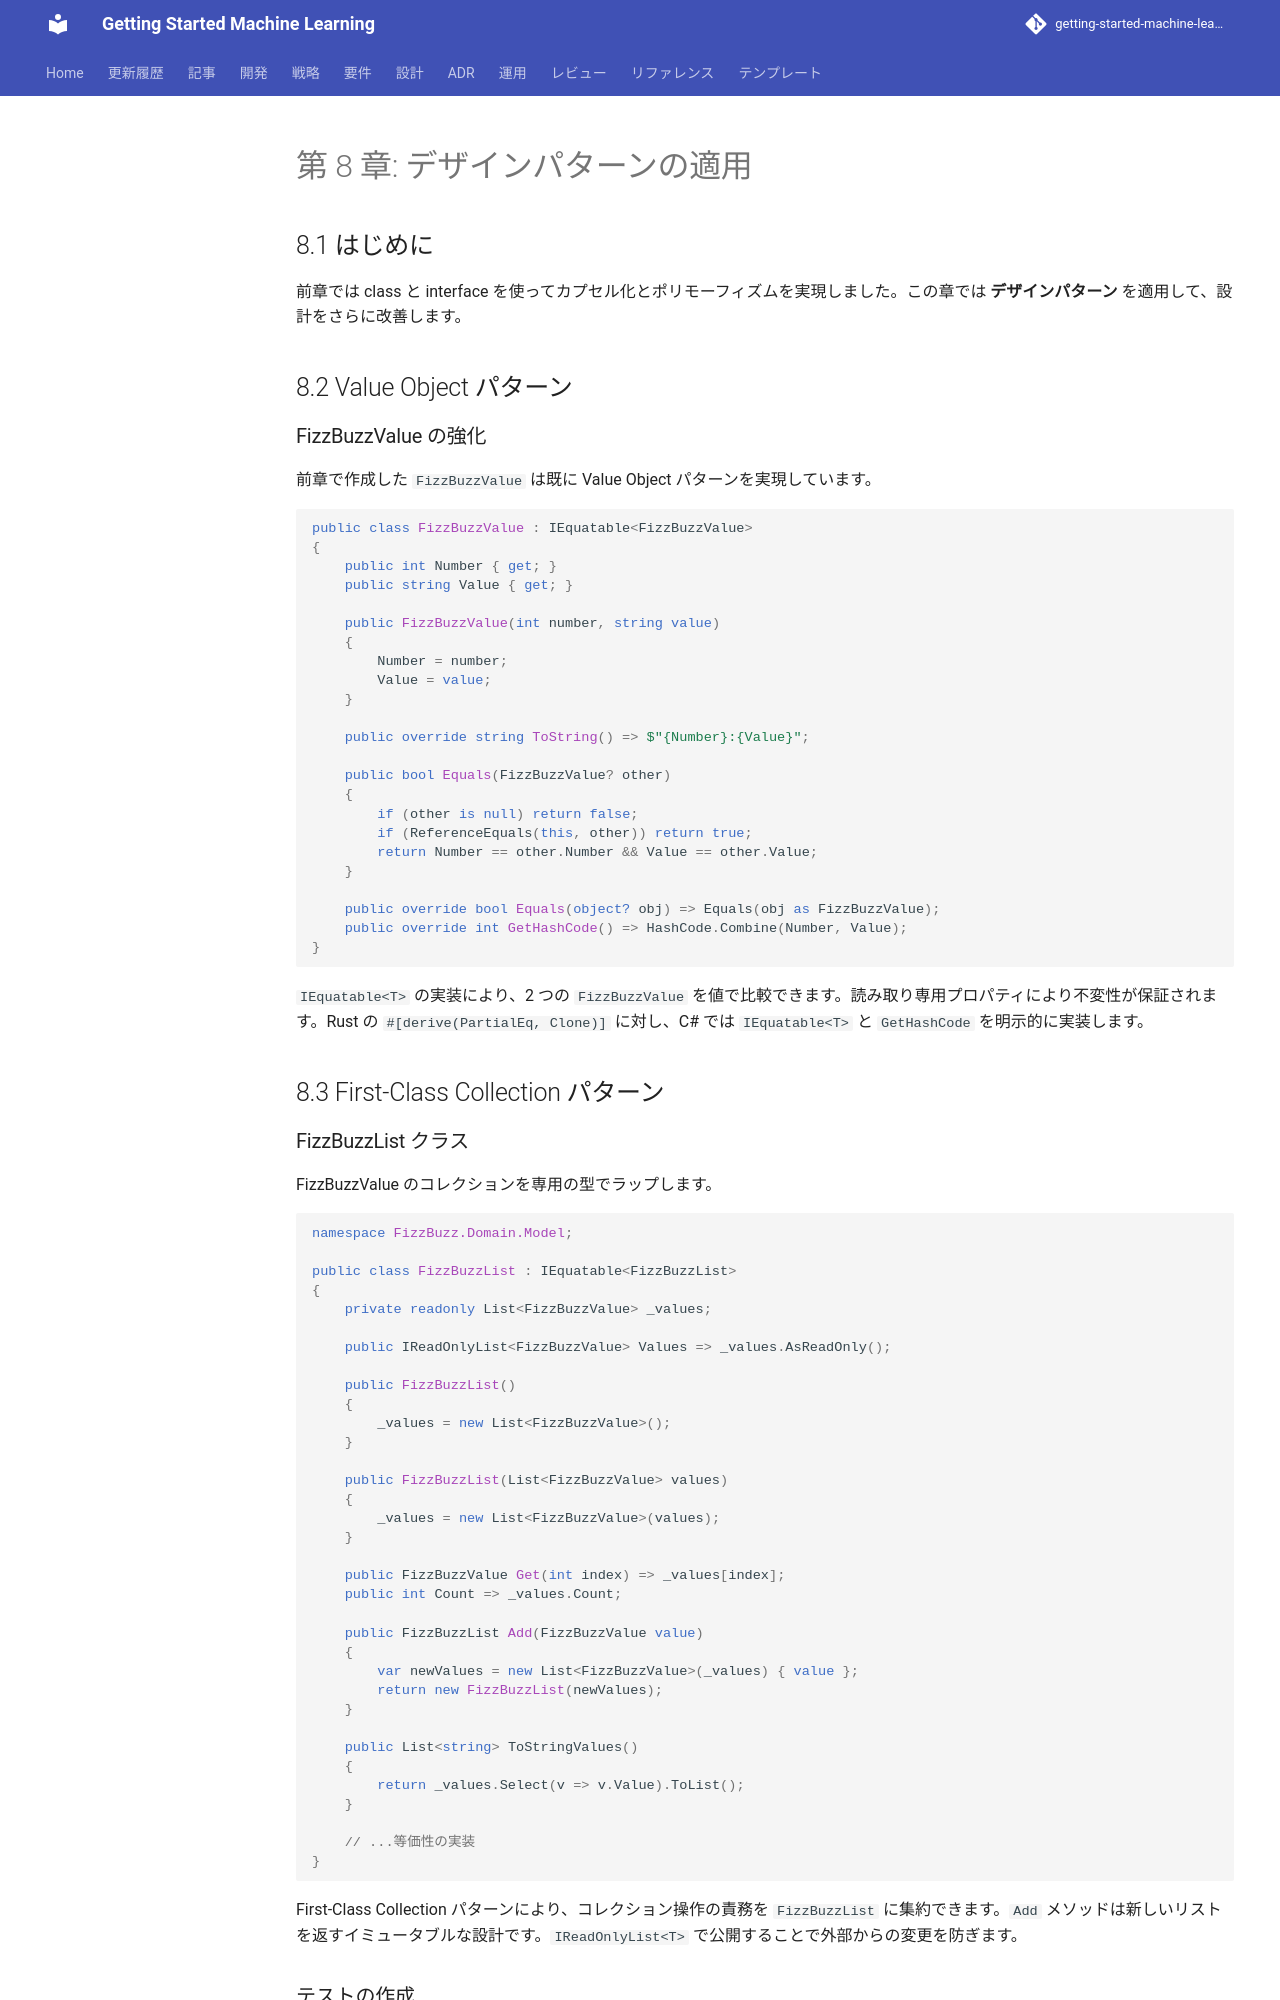

repository: k2works/getting-started-machine-learning · page: article/getting-start-tdd/csharp/chapter08/index.html · generator: mkdocs

---
type: Article
title: "第 8 章: デザインパターンの適用"
description: "前章では class と interface を使ってカプセル化とポリモーフィズムを実現しました。"
tags: [article, getting-start-tdd, csharp]
status: stable
generated: { by: human:kakimomokuri, at: 2026-03-24T05:22:28Z }
---

# 第 8 章: デザインパターンの適用

## 8.1 はじめに

前章では class と interface を使ってカプセル化とポリモーフィズムを実現しました。この章では **デザインパターン** を適用して、設計をさらに改善します。

## 8.2 Value Object パターン

### FizzBuzzValue の強化

前章で作成した `FizzBuzzValue` は既に Value Object パターンを実現しています。

```csharp
public class FizzBuzzValue : IEquatable<FizzBuzzValue>
{
    public int Number { get; }
    public string Value { get; }

    public FizzBuzzValue(int number, string value)
    {
        Number = number;
        Value = value;
    }

    public override string ToString() => $"{Number}:{Value}";

    public bool Equals(FizzBuzzValue? other)
    {
        if (other is null) return false;
        if (ReferenceEquals(this, other)) return true;
        return Number == other.Number && Value == other.Value;
    }

    public override bool Equals(object? obj) => Equals(obj as FizzBuzzValue);
    public override int GetHashCode() => HashCode.Combine(Number, Value);
}
```

`IEquatable<T>` の実装により、2 つの `FizzBuzzValue` を値で比較できます。読み取り専用プロパティにより不変性が保証されます。Rust の `#[derive(PartialEq, Clone)]` に対し、C# では `IEquatable<T>` と `GetHashCode` を明示的に実装します。

## 8.3 First-Class Collection パターン
